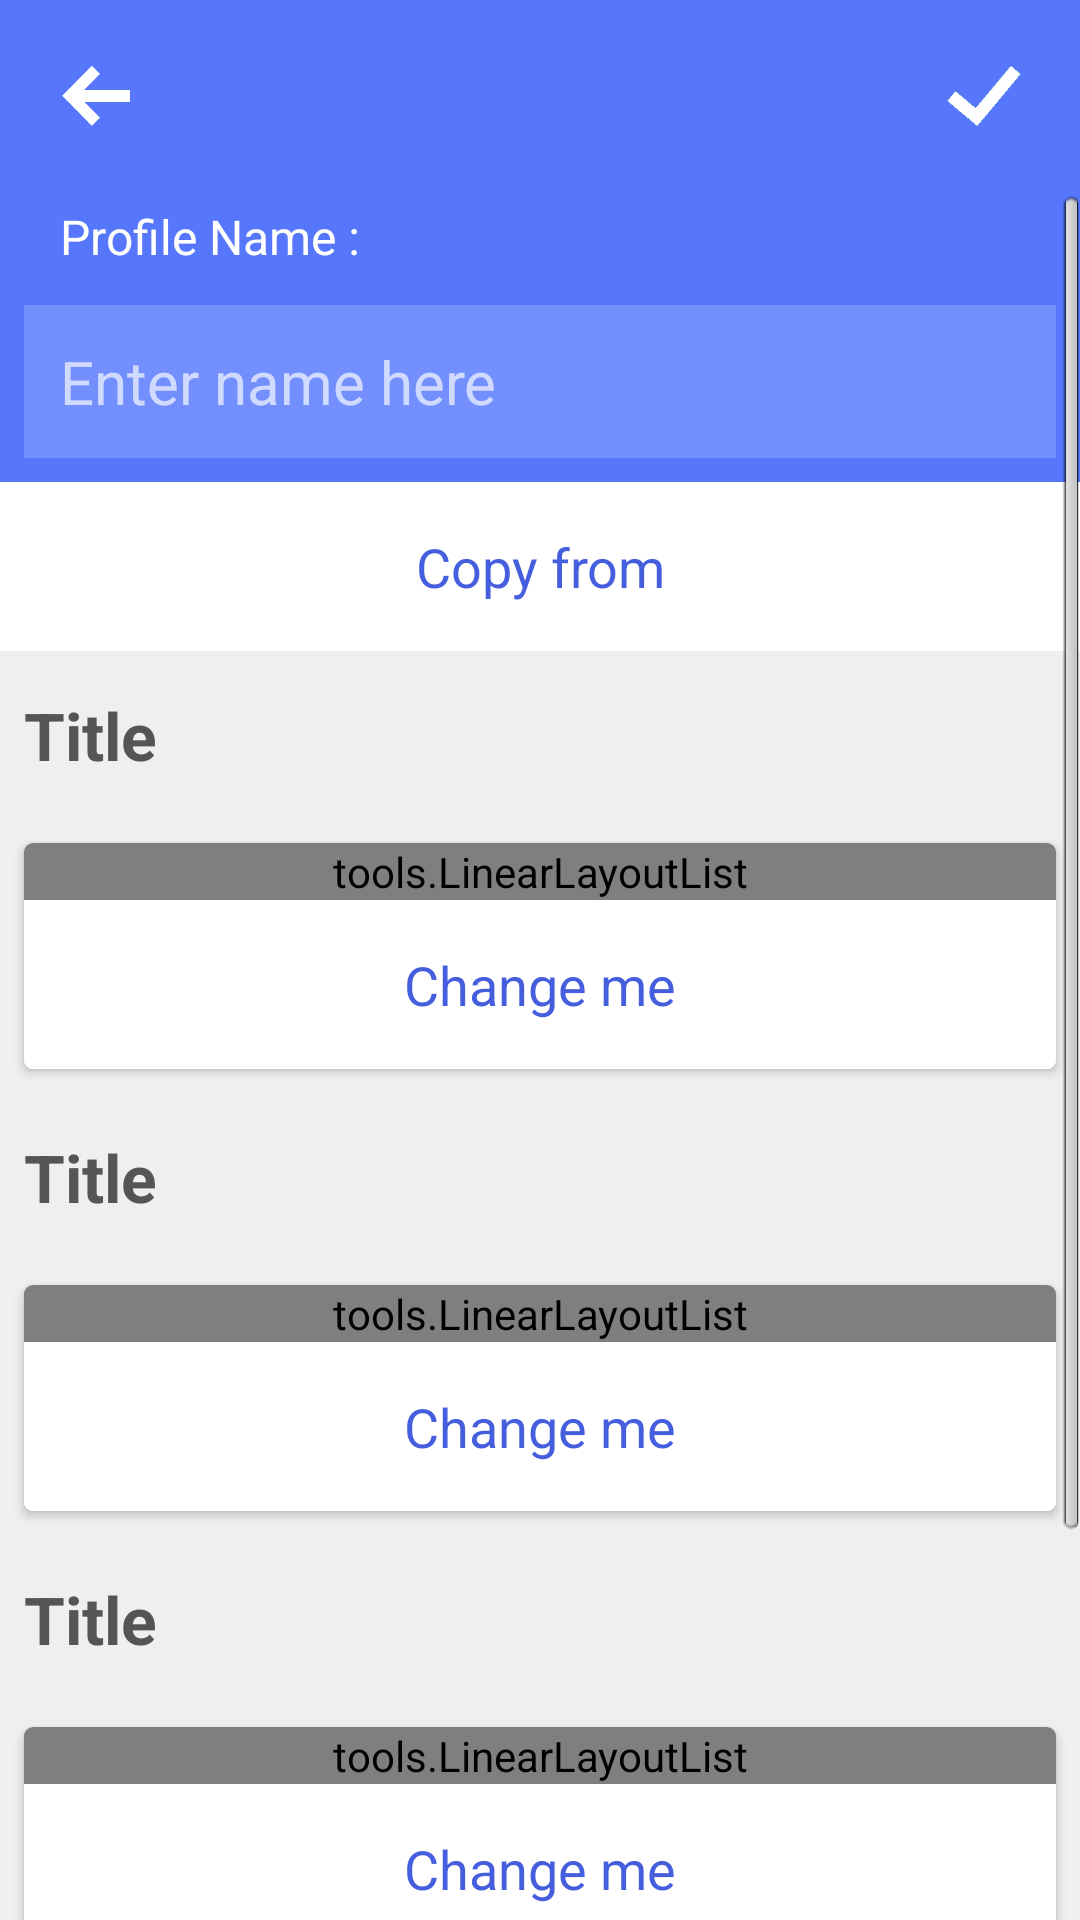

The Android layout XML behind this screen, and the referenced resources:
<!-- AndroidManifest.xml: application theme AppTheme -->
<!-- res/layout/profile_manager_editor.xml -->
<?xml version="1.0" encoding="utf-8"?>
<RelativeLayout xmlns:android="http://schemas.android.com/apk/res/android"
    android:layout_width="match_parent"
    android:layout_height="match_parent"
    android:background="@color/material_blue_light">

    <RelativeLayout
        android:id="@+id/c"
        android:layout_width="fill_parent"
        android:layout_height="wrap_content">

        <ImageView
            android:id="@+id/cancel"
            android:layout_width="56dp"
            android:layout_height="56dp"
            android:layout_margin="4dp"
            android:background="@drawable/menu_selector"
            android:padding="14dp"
            android:scaleType="centerInside"
            android:src="@drawable/back" />

        <TextView
            android:id="@+id/title"
            android:layout_width="fill_parent"
            android:layout_height="wrap_content"
            android:layout_centerVertical="true"
            android:layout_toLeftOf="@+id/save"
            android:layout_toRightOf="@+id/cancel"
            android:ellipsize="end"
            android:maxLines="1"
            android:textColor="@color/white"
            android:textSize="28sp" />

        <ImageView
            android:id="@+id/save"
            android:layout_width="56dp"
            android:layout_height="56dp"
            android:layout_alignParentRight="true"
            android:layout_margin="4dp"
            android:background="@drawable/menu_selector"
            android:padding="14dp"
            android:scaleType="centerInside"
            android:src="@drawable/save" />

    </RelativeLayout>

    <ScrollView
        android:layout_width="fill_parent"
        android:layout_height="fill_parent"
        android:layout_below="@+id/c">

        <LinearLayout
            android:layout_width="match_parent"
            android:layout_height="match_parent"
            android:orientation="vertical">

            <LinearLayout
                android:layout_width="match_parent"
                android:layout_height="match_parent"
                android:orientation="vertical">

                <TextView
                    android:id="@+id/a"
                    android:layout_width="fill_parent"
                    android:layout_height="wrap_content"
                    android:layout_below="@+id/save"
                    android:layout_marginBottom="4dp"
                    android:layout_marginLeft="20dp"
                    android:layout_marginRight="8dp"
                    android:layout_marginTop="4dp"
                    android:ellipsize="end"
                    android:maxLines="1"
                    android:text="Profile Name :"
                    android:textColor="@android:color/white"
                    android:textSize="16sp" />

                <EditText
                    android:id="@+id/profile_name"
                    android:layout_width="fill_parent"
                    android:layout_height="wrap_content"
                    android:layout_below="@+id/a"
                    android:layout_margin="8dp"
                    android:background="@color/material_blue_lightr"
                    android:ellipsize="end"
                    android:hint="Enter name here"
                    android:maxLines="1"
                    android:padding="12dp"
                    android:textColor="@android:color/white"
                    android:textColorHint="@color/white_alpha"
                    android:textSize="20sp" />
            </LinearLayout>

            <LinearLayout
                android:layout_width="fill_parent"
                android:layout_height="wrap_content"
                android:background="@color/ultra_light_grey"
                android:orientation="vertical">

                <Button
                    android:id="@+id/copy_from"
                    android:layout_width="fill_parent"
                    android:layout_height="wrap_content"
                    android:background="@drawable/white_button_selector"
                    android:padding="16dp"
                    android:text="Copy from"
                    android:textColor="@color/material_blue"
                    android:textSize="18sp" />

                <include
                    android:id="@+id/triggers"
                    layout="@layout/scroll_view_item"
                    android:layout_width="fill_parent"
                    android:layout_height="wrap_content" />

                <include
                    android:id="@+id/restrictions"
                    layout="@layout/scroll_view_item"
                    android:layout_width="fill_parent"
                    android:layout_height="wrap_content" />

                <include
                    android:id="@+id/prohibitions"
                    layout="@layout/scroll_view_item"
                    android:layout_width="fill_parent"
                    android:layout_height="wrap_content" />

                <include
                    android:id="@+id/commands"
                    layout="@layout/scroll_view_item"
                    android:layout_width="fill_parent"
                    android:layout_height="wrap_content" />
            </LinearLayout>
        </LinearLayout>
    </ScrollView>
</RelativeLayout>
<!-- res/layout/scroll_view_item.xml (included above) -->
<?xml version="1.0" encoding="utf-8"?>
<RelativeLayout xmlns:android="http://schemas.android.com/apk/res/android"
    android:layout_width="match_parent"
    android:layout_height="wrap_content">

    <RelativeLayout
        android:id="@+id/rl"
        android:layout_width="fill_parent"
        android:layout_height="wrap_content">

        <TextView
            android:id="@+id/title"
            android:layout_width="fill_parent"
            android:layout_height="wrap_content"
            android:layout_centerVertical="true"
            android:layout_toLeftOf="@+id/info"
            android:ellipsize="end"
            android:maxLines="1"
            android:padding="8dp"
            android:text="Title"
            android:textColor="@color/dark_grey_text"
            android:textSize="22sp"
            android:textStyle="bold" />

        <ImageView
            android:id="@+id/info"
            android:layout_width="48dp"
            android:layout_height="48dp"
            android:layout_alignParentRight="true"
            android:layout_margin="4dp"
            android:background="@drawable/info_button_selector"
            android:padding="12dp"
            android:src="@drawable/info" />
    </RelativeLayout>

    <androidx.cardview.widget.CardView
        xmlns:card_view="http://schemas.android.com/apk/res-auto"
        android:layout_width="fill_parent"
        android:layout_height="wrap_content"
        android:layout_below="@+id/rl"
        android:layout_margin="8dp"
        card_view:cardCornerRadius="3dp">

        <LinearLayout
            android:layout_width="fill_parent"
            android:layout_height="wrap_content"
            android:background="@color/white"
            android:orientation="vertical">

            <tools.LinearLayoutList
                android:id="@+id/content"
                android:layout_width="fill_parent"
                android:layout_height="wrap_content"
                android:background="@color/white"
                android:orientation="vertical" />

            <Button
                android:id="@+id/add_item"
                android:layout_width="fill_parent"
                android:layout_height="wrap_content"
                android:background="@drawable/white_button_selector"
                android:padding="16dp"
                android:text="Change me"
                android:textColor="@color/material_blue"
                android:textSize="18sp" />
        </LinearLayout>
    </androidx.cardview.widget.CardView>

</RelativeLayout>
<!-- resources referenced by this layout -->
<resources>
  <color name="dark_grey_text">#555555</color>
  <color name="material_blue">#455ede</color>
  <color name="material_blue_light">#5677fc</color>
  <color name="material_blue_lightr">#738ffe</color>
  <color name="ultra_light_grey">#efefef</color>
  <color name="white">#fff</color>
  <color name="white_alpha">#aaffffff</color>
  <!-- drawable back: png bitmap (drawable, 4700 bytes) -->
  <!-- drawable info_button_selector (drawable) -->
  <?xml version="1.0" encoding="utf-8"?>
  <selector xmlns:android="http://schemas.android.com/apk/res/android">
      <item android:drawable="@drawable/button_pressed" android:state_pressed="true" />
  </selector>
  <!-- drawable menu_selector (drawable) -->
  <?xml version="1.0" encoding="utf-8"?>
  <selector xmlns:android="http://schemas.android.com/apk/res/android">
      <item android:drawable="@color/material_blue_lightr" android:state_pressed="true" />
  </selector>
  <!-- drawable save: png bitmap (drawable, 3547 bytes) -->
  <!-- drawable white_button_selector (drawable) -->
  <?xml version="1.0" encoding="utf-8"?>
  <selector xmlns:android="http://schemas.android.com/apk/res/android">
      <item android:drawable="@drawable/button_pressed" android:state_pressed="true" />
      <item android:drawable="@drawable/button_normal" />
  </selector>
  <style name="AppTheme" parent="android:Theme.Light.NoTitleBar">
          
      </style>
  <!-- drawable button_pressed: png bitmap (drawable, 107 bytes) -->
  <!-- drawable button_normal: png bitmap (drawable, 107 bytes) -->
</resources>
